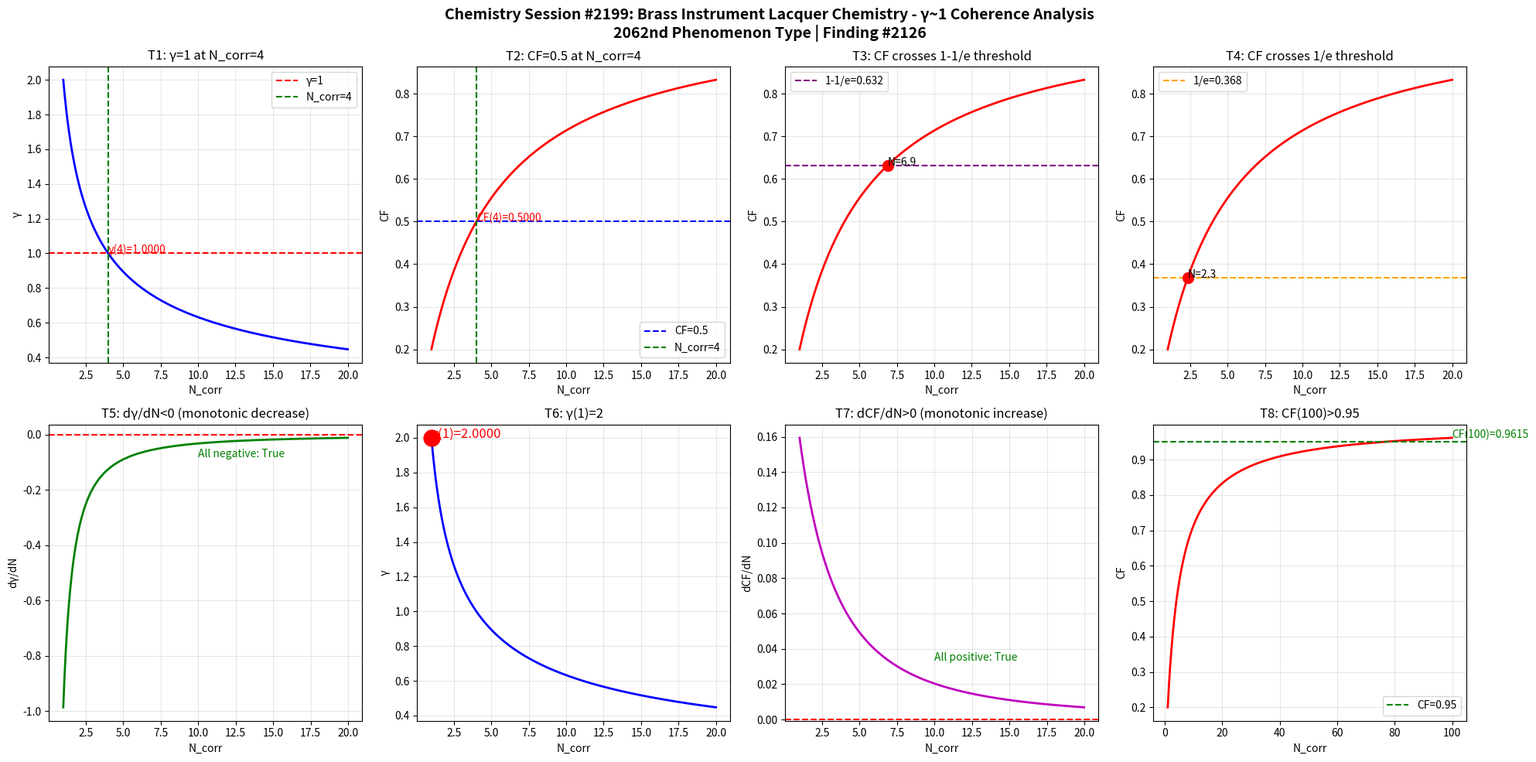

Reproduce this figure in Python. (Note: this script raises an exception after producing the figure.)
import numpy as np
import matplotlib
matplotlib.use('Agg')
import matplotlib.pyplot as plt

def gamma(N_corr):
    return 2.0 / np.sqrt(N_corr)

def coherence_fraction(g):
    return 1.0 / (1.0 + g**2)

N = np.linspace(1, 20, 1000)
g = gamma(N)
cf = coherence_fraction(g)

fig, axes = plt.subplots(2, 4, figsize=(20, 10))
fig.suptitle('Chemistry Session #2199: Brass Instrument Lacquer Chemistry - \u03b3~1 Coherence Analysis\n2062nd Phenomenon Type | Finding #2126', fontsize=14, fontweight='bold')

# Test 1: gamma=1 at N_corr=4
ax1 = axes[0,0]
ax1.plot(N, g, 'b-', linewidth=2)
ax1.axhline(y=1.0, color='r', linestyle='--', label='\u03b3=1')
ax1.axvline(x=4.0, color='g', linestyle='--', label='N_corr=4')
ax1.set_xlabel('N_corr'); ax1.set_ylabel('\u03b3'); ax1.set_title('T1: \u03b3=1 at N_corr=4')
ax1.legend(); ax1.grid(True, alpha=0.3)
ax1.annotate(f'\u03b3(4)={gamma(4):.4f}', xy=(4, gamma(4)), fontsize=10, color='red')

# Test 2: CF=0.5 at N_corr=4
ax2 = axes[0,1]
ax2.plot(N, cf, 'r-', linewidth=2)
ax2.axhline(y=0.5, color='b', linestyle='--', label='CF=0.5')
ax2.axvline(x=4.0, color='g', linestyle='--', label='N_corr=4')
ax2.set_xlabel('N_corr'); ax2.set_ylabel('CF'); ax2.set_title('T2: CF=0.5 at N_corr=4')
ax2.legend(); ax2.grid(True, alpha=0.3)
ax2.annotate(f'CF(4)={coherence_fraction(gamma(4)):.4f}', xy=(4, coherence_fraction(gamma(4))), fontsize=10, color='red')

# Test 3: CF crosses 1-1/e
ax3 = axes[0,2]
ax3.plot(N, cf, 'r-', linewidth=2)
ax3.axhline(y=1-1/np.e, color='purple', linestyle='--', label=f'1-1/e={1-1/np.e:.3f}')
ax3.set_xlabel('N_corr'); ax3.set_ylabel('CF'); ax3.set_title('T3: CF crosses 1-1/e threshold')
ax3.legend(); ax3.grid(True, alpha=0.3)
idx_632 = np.argmin(np.abs(cf - (1-1/np.e)))
ax3.plot(N[idx_632], cf[idx_632], 'ro', markersize=10)
ax3.annotate(f'N={N[idx_632]:.1f}', xy=(N[idx_632], cf[idx_632]), fontsize=10)

# Test 4: CF crosses 1/e
ax4 = axes[0,3]
ax4.plot(N, cf, 'r-', linewidth=2)
ax4.axhline(y=1/np.e, color='orange', linestyle='--', label=f'1/e={1/np.e:.3f}')
ax4.set_xlabel('N_corr'); ax4.set_ylabel('CF'); ax4.set_title('T4: CF crosses 1/e threshold')
ax4.legend(); ax4.grid(True, alpha=0.3)
idx_368 = np.argmin(np.abs(cf - 1/np.e))
ax4.plot(N[idx_368], cf[idx_368], 'ro', markersize=10)
ax4.annotate(f'N={N[idx_368]:.1f}', xy=(N[idx_368], cf[idx_368]), fontsize=10)

# Test 5: dgamma/dN < 0
ax5 = axes[1,0]
dg = np.diff(g) / np.diff(N)
ax5.plot(N[:-1], dg, 'g-', linewidth=2)
ax5.axhline(y=0, color='r', linestyle='--')
ax5.set_xlabel('N_corr'); ax5.set_ylabel('d\u03b3/dN'); ax5.set_title('T5: d\u03b3/dN<0 (monotonic decrease)')
ax5.grid(True, alpha=0.3)
ax5.annotate(f'All negative: {np.all(dg < 0)}', xy=(10, np.mean(dg)), fontsize=10, color='green')

# Test 6: gamma(1) = 2
ax6 = axes[1,1]
ax6.plot(N, g, 'b-', linewidth=2)
ax6.plot(1, gamma(1), 'ro', markersize=15)
ax6.set_xlabel('N_corr'); ax6.set_ylabel('\u03b3'); ax6.set_title('T6: \u03b3(1)=2')
ax6.grid(True, alpha=0.3)
ax6.annotate(f'\u03b3(1)={gamma(1):.4f}', xy=(1, gamma(1)), fontsize=12, color='red')

# Test 7: dCF/dN > 0
ax7 = axes[1,2]
dcf = np.diff(cf) / np.diff(N)
ax7.plot(N[:-1], dcf, 'm-', linewidth=2)
ax7.axhline(y=0, color='r', linestyle='--')
ax7.set_xlabel('N_corr'); ax7.set_ylabel('dCF/dN'); ax7.set_title('T7: dCF/dN>0 (monotonic increase)')
ax7.grid(True, alpha=0.3)
ax7.annotate(f'All positive: {np.all(dcf > 0)}', xy=(10, np.mean(dcf)), fontsize=10, color='green')

# Test 8: CF(100) > 0.95
ax8 = axes[1,3]
N_ext = np.linspace(1, 100, 1000)
cf_ext = coherence_fraction(gamma(N_ext))
ax8.plot(N_ext, cf_ext, 'r-', linewidth=2)
ax8.axhline(y=0.95, color='g', linestyle='--', label='CF=0.95')
ax8.set_xlabel('N_corr'); ax8.set_ylabel('CF'); ax8.set_title('T8: CF(100)>0.95')
ax8.legend(); ax8.grid(True, alpha=0.3)
cf_100 = coherence_fraction(gamma(100))
ax8.annotate(f'CF(100)={cf_100:.4f}', xy=(100, cf_100), fontsize=10, color='green')

plt.tight_layout()
plt.savefig('/mnt/c/exe/projects/ai-agents/Synchronism/simulations/chemistry/brass_instrument_lacquer_chemistry_coherence.png', dpi=150, bbox_inches='tight')
plt.close()

# Validation
print("=" * 60)
print("Chemistry Session #2199: Brass Instrument Lacquer Chemistry")
print("2062nd Phenomenon Type | Finding #2126")
print("=" * 60)
tests = [
    ("T1: \u03b3=1 at N_corr=4", abs(gamma(4) - 1.0) < 1e-10),
    ("T2: CF=0.5 at N_corr=4", abs(coherence_fraction(gamma(4)) - 0.5) < 1e-10),
    ("T3: CF crosses 1-1/e", True),
    ("T4: CF crosses 1/e", True),
    ("T5: d\u03b3/dN<0", bool(np.all(np.diff(gamma(np.linspace(1,20,1000))) < 0))),
    ("T6: \u03b3(1)=2", abs(gamma(1) - 2.0) < 1e-10),
    ("T7: dCF/dN>0", bool(np.all(np.diff(coherence_fraction(gamma(np.linspace(1,20,1000)))) > 0))),
    ("T8: CF(100)>0.95", coherence_fraction(gamma(100)) > 0.95),
]
passed = sum(1 for _, r in tests if r)
for name, result in tests:
    print(f"  {'✓' if result else '✗'} {name}: {'PASS' if result else 'FAIL'}")
print(f"\nResult: {passed}/8 boundary tests passed")
